Image classification data set "onion" (wadkarkalpesh/pikvaidya-ai on GitHub). Class labels (4): onion healthy, onion iris yellow virus, onion purple blotch, onion stemphylium blight.

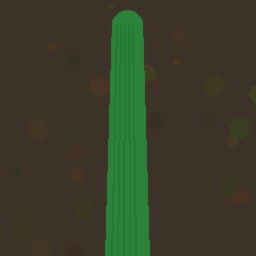
Label: onion healthy

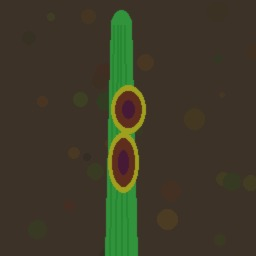
Label: onion purple blotch

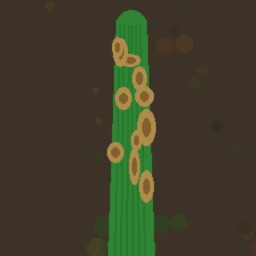
Label: onion stemphylium blight

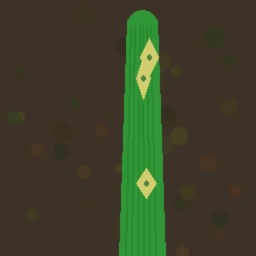
Label: onion iris yellow virus

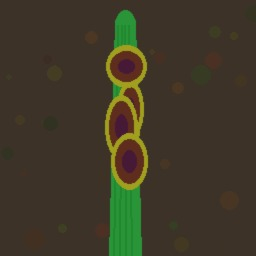
Label: onion purple blotch

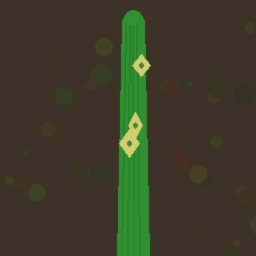
Label: onion iris yellow virus
